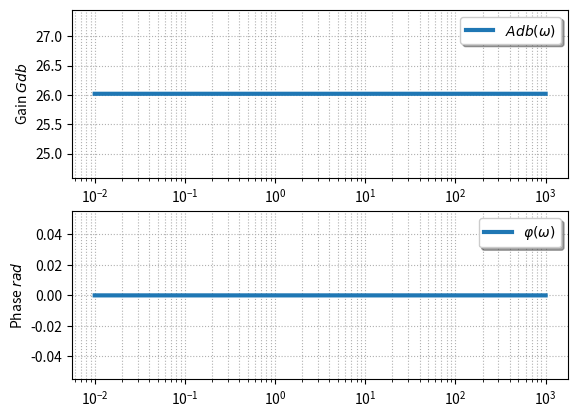

Source code (Python):
import matplotlib.pyplot as plt
import numpy as np
from math import sqrt


xf=1000
omega=np.linspace(0.01,xf,20000)

K,E0,tau,om0 = 20,1,1,0.01


plt.subplot(2,1,1)
plt.plot(omega,
         20.*np.log10(K)+0*omega,
         label="$Adb(\\omega)$",linewidth=3)
plt.ylabel("Gain $Gdb$")
plt.xlabel("Pulsation $\\omega$")
plt.grid(True, which="both", linestyle="dotted")
plt.legend(loc='upper right', fancybox=True, shadow=True, prop=dict(size=10))
plt.semilogx()

plt.subplot(2,1,2)
plt.plot(omega,
         0*omega,
         label="$\\varphi(\\omega)$",linewidth=3)
plt.ylabel("Phase $rad$")
plt.grid(True, which="both", linestyle="dotted")
plt.legend(loc='upper right', fancybox=True, shadow=True, prop=dict(size=10))
plt.semilogx()

#plt.title("Fonctions trigonometriques")  
#plt.legend([p1, p2], ["Sinus", "Cosinus"])
#plt2.legend(loc='upper right', fancybox=True, shadow=True, prop=dict(size=10))
#plt.xlabel("$\omega$ $rad/s$")
#plt.xlabel("$\omega$ $rad/s$")

#plt.ylabel("Position $y(t)$ en $m$")
#plt.axis([0,xf,-1.5,1.5])
plt.show()


